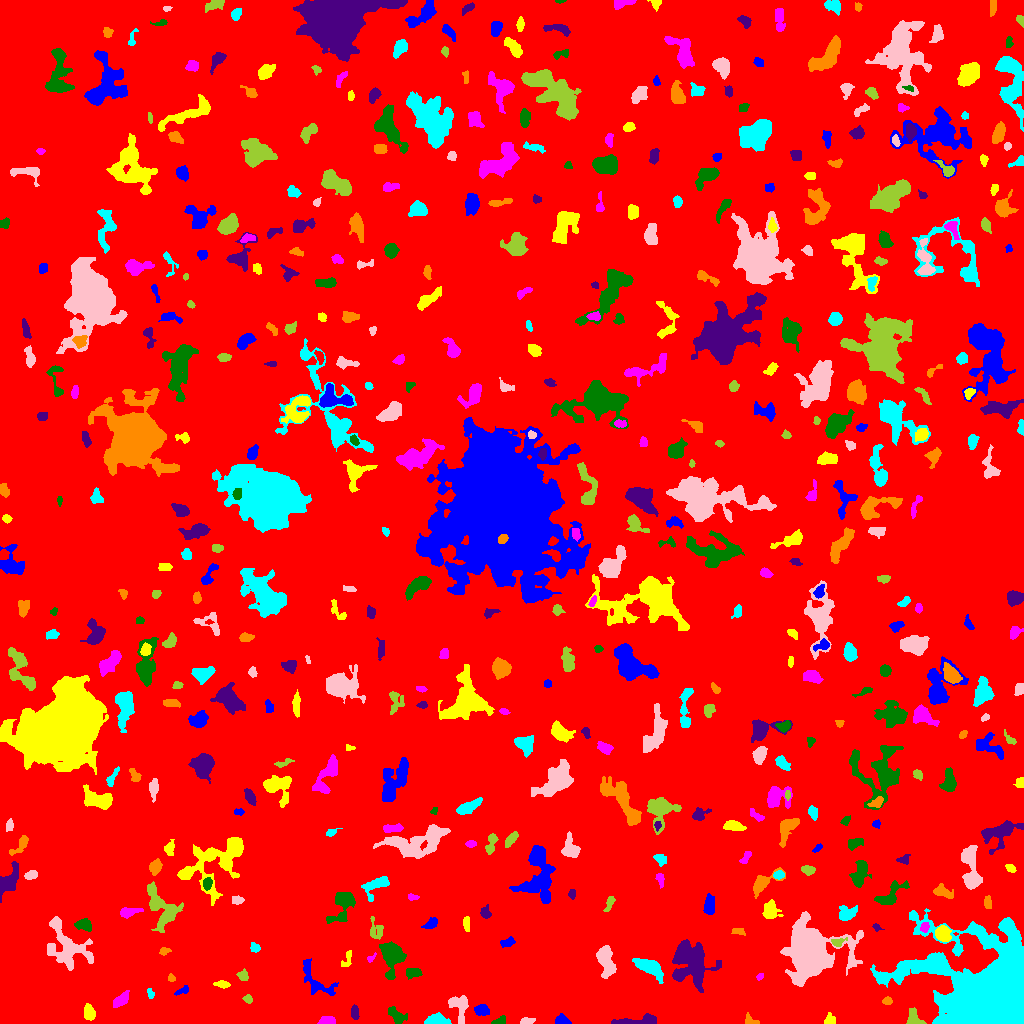

Source data for this figure (header and first rows):
ID, X, Y, A, B, theta, total_flux, mu_max, mu_median, mu_mean, R_fwhm, R_e, R10, R90, x_start, x_end, y_start, y_end, area, greylevel
0, 514, 504.7, 299.2, 295, 0.7933, 1344387, 13.0, 1.0, 1.597, 32.39, 232.4, 86.79, 383.5, 0, 1023, 0, 1023, 841586, 1.597
1, 562.1, 3.139, 3.337, 2.341, -0.2252, 641.0, 10.0, 5.0, 5.169, 4.618, 3.432, 1.382, 5.352, 555, 571, 0, 10, 124, 8.169
2, 89.13, 11.26, 3.645, 2.264, -1.285, 496.0, 8.0, 3.0, 3.006, 4.652, 3.656, 1.382, 5.836, 84, 95, 3, 20, 165, 7.006
3, 326.7, 2.288, 4.061, 2.02, 0.03063, 375.0, 7.0, 3.0, 2.976, 3.742, 3.338, 1.262, 5.352, 317, 335, 0, 7, 126, 6.976
4, 499.4, 2.887, 3.678, 1.589, 0.4373, 195.0, 5.0, 2.0, 2.167, 3.523, 2.877, 1.128, 4.514, 491, 505, 0, 8, 90, 6.167
5, 635.6, 2.487, 13.43, 2.022, 0.0932, 591.0, 8.0, 2.0, 2.126, 3.09, 4.983, 1.693, 7.838, 611, 656, 0, 10, 278, 6.126
6, 749.1, 3.158, 3.345, 2.414, -0.6324, 171.0, 5.0, 1.0, 1.781, 2.932, 2.706, 0.9772, 4.687, 745, 759, 0, 11, 96, 5.781
7, 436.2, 2.945, 5.016, 2.454, -0.01321, 1678, 20.0, 6.0, 7.841, 4.918, 4.068, 1.596, 6.747, 424, 451, 0, 11, 214, 10.84
8, 526.6, 2.121, 3.57, 1.51, 0.1726, 207.0, 5.0, 2.0, 2.3, 3.523, 2.877, 1.128, 4.514, 520, 535, 0, 6, 90, 6.3
9, 913.7, 5.486, 4.91, 3.399, -1.033, 504.0, 5.0, 3.0, 2.769, 6.05, 4.583, 1.871, 6.747, 906, 926, 0, 16, 182, 8.769
10, 149.5, 2.918, 2.9, 1.873, -0.6836, 98.0, 2.0, 2.0, 1.531, 4.406, 2.764, 1.128, 4.029, 146, 157, 0, 7, 64, 5.531
11, 482.3, 13.19, 3.386, 2.519, -0.1221, 435.0, 6.0, 2.0, 2.843, 4.82, 3.656, 1.493, 5.917, 474, 489, 8, 19, 153, 7.843
12, 828.9, 2.569, 2.742, 2.086, 0.7126, 167.0, 5.0, 1.0, 1.621, 2.932, 2.523, 0.9772, 4.583, 824, 835, 0, 11, 103, 6.621
13, 120.8, 23.41, 5.037, 2.326, 0.6835, 380.0, 5.0, 2.0, 2.054, 4.334, 4.146, 1.596, 6.482, 113, 129, 16, 33, 185, 6.054
14, 397.2, 7.287, 5.033, 2.857, -0.5783, 261.0, 4.0, 1.0, 1.279, 4.549, 4.107, 1.596, 6.794, 388, 407, 0, 17, 204, 5.279
15, 354.7, 10.88, 3.567, 1.814, -1.463, 208.0, 3.0, 2.0, 1.944, 4.652, 3.29, 1.382, 5.14, 351, 359, 4, 19, 107, 5.944
16, 887.2, 22.5, 2.123, 1.528, 0.02014, 117.0, 5.0, 1.0, 1.603, 2.326, 2.257, 0.7979, 3.656, 882, 892, 19, 27, 73, 7.603
17, 150.2, 30.23, 2.584, 1.53, -1.279, 187.0, 7.0, 3.0, 2.922, 2.459, 2.459, 0.7979, 3.949, 147, 154, 25, 35, 64, 5.922
18, 459, 17.8, 7.068, 4.504, -1.256, 877.0, 7.0, 3.0, 2.784, 5.352, 5.412, 2.111, 8.556, 448, 468, 0, 28, 315, 6.784
19, 248, 24.06, 2.178, 1.963, -1.216, 108.0, 4.0, 1.0, 1.5, 3.241, 2.585, 0.9772, 4.146, 242, 252, 20, 29, 72, 5.5
20, 736.8, 22.26, 3.839, 2.964, 1.497, 387.0, 7.0, 2.0, 2.25, 3.141, 3.785, 1.382, 6.232, 729, 743, 10, 30, 172, 6.25
21, 182.8, 33.04, 3.881, 1.681, 0.4285, 254.0, 8.0, 2.0, 2.886, 2.646, 2.877, 0.9772, 4.687, 174, 188, 28, 38, 88, 6.886
22, 222.9, 39.21, 2.534, 1.282, -0.1691, 62.0, 2.0, 0.0, 0.6078, 3.868, 2.185, 0.9772, 3.568, 213, 230, 35, 43, 102, 5.608
23, 759.9, 47.0, 1.975, 1.306, 0.7375, 86.0, 4.0, 2.0, 1.83, 2.932, 1.954, 0.7979, 3.241, 756, 763, 43, 50, 47, 6.83
24, 412.9, 50.45, 4.163, 2.369, 0.05859, 579.0, 7.0, 4.0, 3.993, 5.14, 3.949, 1.596, 5.971, 406, 422, 44, 55, 145, 7.993
25, 679.3, 48.18, 2.168, 1.682, 0.2569, 160.0, 5.0, 2.5, 2.581, 3.141, 2.394, 0.9772, 3.742, 675, 684, 44, 52, 62, 9.581
26, 171.4, 45.08, 1.927, 1.607, -0.25, 97.0, 3.0, 2.0, 1.796, 3.192, 2.257, 0.9772, 3.523, 168, 175, 42, 50, 54, 6.796
27, 650.6, 55.6, 8.281, 3.305, -0.5805, 969.0, 5.0, 2.0, 2.441, 7.59, 6.206, 2.459, 9.525, 632, 663, 40, 65, 397, 7.441
28, 67.51, 77.62, 14.37, 7.7, -0.9549, 1832, 7.0, 1.0, 1.908, 6.77, 8.311, 3.038, 14.35, 47, 93, 53, 107, 960, 5.908
29, 242.9, 48.36, 2.518, 2.251, -0.4167, 254.0, 7.0, 2.0, 2.466, 2.764, 2.821, 0.9772, 4.583, 236, 248, 43, 55, 103, 6.466
30, 445.1, 42.82, 5.596, 4.304, 0.5985, 1558, 9.0, 4.0, 4.079, 6.979, 6.077, 2.394, 9.591, 435, 456, 32, 55, 382, 7.079
31, 314.7, 44.24, 13.07, 5.108, -0.8396, 1051, 6.0, 2.0, 2.551, 7.611, 6.628, 2.585, 10.19, 303, 338, 28, 65, 412, 5.551
32, 347.2, 63.99, 5.335, 2.066, 1.244, 153.0, 3.0, 1.0, 1.378, 3.7, 3.29, 1.262, 5.262, 341, 351, 57, 73, 111, 5.378
33, 370.9, 65.12, 2.724, 1.362, 0.7666, 113.0, 5.0, 2.0, 2.132, 2.459, 2.185, 0.7979, 3.568, 367, 376, 61, 71, 53, 7.132
34, 391.9, 68.95, 7.221, 4.927, -1.446, 3603, 19.0, 5.0, 6.563, 6.723, 6.333, 2.523, 10.78, 379, 406, 44, 82, 549, 9.563
35, 691.8, 61.43, 11.36, 7.971, -1.031, 5067, 11.0, 4.0, 4.46, 11, 10.17, 4.029, 16.28, 672, 721, 31, 84, 1136, 7.46
36, 164.5, 72.36, 2.871, 1.76, 0.18, 151.0, 4.0, 2.0, 2.041, 4.029, 2.764, 0.9772, 4.26, 159, 171, 68, 76, 74, 7.041
37, 254.7, 75.74, 2.47, 2.1, -0.7552, 382.0, 9.0, 4.0, 4.442, 3.523, 2.877, 1.128, 4.514, 250, 260, 71, 81, 86, 7.442
38, 605.6, 63.93, 8.117, 3.486, -1.344, 2045, 13.0, 4.0, 4.904, 5.557, 5.944, 2.257, 9.885, 596, 616, 45, 78, 417, 7.904
39, 837, 81.02, 2.808, 1.707, 0.1913, 213.0, 9.0, 1.0, 2.196, 2.257, 2.326, 0.7979, 4.107, 831, 847, 77, 86, 97, 9.196
40, 557.1, 67.39, 13.58, 4.552, 1.046, 518.0, 3.0, 1.0, 1.055, 5.109, 7.114, 2.326, 10.81, 541, 574, 48, 89, 491, 5.055
41, 506.4, 80.97, 3.901, 1.842, 0.2106, 144.0, 5.0, 1.0, 1.252, 1.954, 2.877, 0.9772, 4.886, 500, 515, 76, 87, 115, 6.252
42, 942.7, 89.62, 3.807, 3.117, -1.062, 1337, 15.0, 5.5, 6.077, 4.886, 4.334, 1.693, 6.91, 935, 951, 82, 98, 220, 12.08
43, 924.5, 96.35, 2.564, 1.982, 1.22, 287.0, 6.0, 3.0, 3.417, 4.26, 2.877, 1.128, 4.442, 920, 929, 91, 101, 84, 11.42
44, 83.55, 98.73, 3.957, 2.569, -0.15, 537.0, 6.0, 3.0, 3.104, 5.499, 3.949, 1.596, 6.283, 74, 91, 92, 105, 173, 7.104
45, 875.7, 96.63, 1.682, 1.327, -0.4459, 51.0, 3.0, 1.0, 0.9273, 2.111, 1.784, 0.5642, 2.932, 872, 884, 92, 100, 55, 5.927
46, 738.7, 92.37, 3.297, 1.54, -0.2502, 97.0, 2.0, 1.0, 1.141, 4.618, 2.764, 1.128, 4.26, 731, 745, 88, 95, 85, 6.141
47, 996.2, 25.21, 20.59, 17.19, -0.001056, 249171, 198.0, 8.0, 31.93, 15.86, 17.54, 6.531, 30.82, 870, 1023, 0, 115, 7803, 34.93
48, 809.9, 74.23, 12.86, 12.05, -0.8363, 23535, 40.0, 5.0, 9.288, 10.66, 12.07, 4.514, 22.21, 780, 863, 37, 112, 2534, 12.29
49, 376.3, 93.28, 5.587, 3.399, -1.252, 344.0, 4.0, 2.0, 1.82, 5.754, 4.297, 1.596, 6.91, 370, 383, 84, 107, 189, 5.82
50, 204.1, 85.71, 15.47, 4.873, -1.307, 1730, 7.0, 3.0, 2.678, 7.959, 7.632, 2.985, 11.99, 192, 223, 56, 110, 646, 8.678
51, 431.4, 99.74, 3.83, 2.117, 0.5466, 176.0, 4.0, 1.0, 1.386, 3.949, 3.241, 1.262, 5.293, 421, 437, 95, 106, 127, 5.386
52, 466.3, 99.66, 3.764, 1.583, -1.514, 333.0, 6.0, 3.0, 3.469, 4.478, 3.09, 1.262, 4.82, 463, 469, 92, 107, 96, 6.469
53, 128.9, 111.4, 5.968, 2.133, 0.135, 442.0, 5.0, 3.0, 2.585, 5.47, 4.334, 1.596, 6.433, 120, 143, 105, 116, 171, 6.585
54, 342.9, 120.2, 8.829, 4.938, 1.166, 941.0, 6.0, 2.0, 2.105, 7.247, 5.809, 2.326, 9.305, 326, 355, 100, 131, 447, 8.105
55, 485.0, 111.2, 2.744, 2.15, -1.419, 203.0, 5.0, 2.0, 1.829, 3.241, 2.932, 1.128, 4.618, 480, 491, 105, 119, 111, 5.829
56, 987.7, 120.8, 3.258, 1.857, -1.44, 313.0, 7.0, 3.0, 3.295, 3.656, 3.241, 1.128, 4.82, 984, 991, 115, 128, 95, 7.295
57, 846.7, 110.1, 4.9, 3.615, 0.3191, 640.0, 6.0, 3.0, 2.807, 6.206, 4.82, 1.871, 7.506, 839, 857, 103, 118, 228, 6.807
58, 237.2, 123.4, 3.195, 2.135, -0.02224, 177.0, 3.0, 2.0, 1.883, 4.787, 3.432, 1.262, 4.82, 232, 244, 119, 128, 94, 8.883
59, 609.6, 120.7, 4.492, 1.714, 1.192, 198.0, 4.0, 2.0, 1.85, 4.334, 3.09, 1.128, 5.109, 603, 615, 112, 127, 107, 5.85
... 488 more rows
